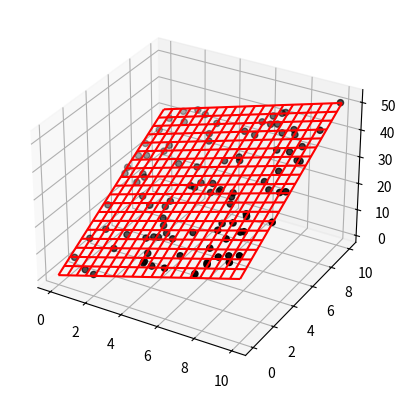

This figure's Python source:
import numpy as np
import matplotlib.pyplot as plt
from mpl_toolkits.mplot3d import axes3d  # 3D表示に使う
from scipy import linalg  # linalg.solve(A, b) 　Ax = bの解を求める関数

# y = w[0] + w[1]x[1] + w[2]x[2]型。
# 今回はw = [1, 2, 3]とする。
X = np.random.random((100, 2)) * 10  # 0から1*10の範囲をとる100*2の行列
y = 1 + 2 * X[:, 0] + 3 * X[:, 1] + np.random.randn(100)
# x0とx1の座標からyを作成。randnで本来の値にノイズを加えている。

Xtil = np.c_[
    np.ones(X.shape[0]), X
]  # Xの行列の左端に[1,1,1,...,1]^Tを加える。(7)式を確認しよう
A = np.dot(Xtil.T, Xtil)  # 標準形A,bに当てはめる。
b = np.dot(Xtil.T, y)
w = linalg.solve(A, b)  # (8)式をwについて解く。

xmesh, ymesh = np.meshgrid(np.linspace(0, 10, 20), np.linspace(0, 10, 20))
zmesh = (w[0] + w[1] * xmesh.ravel() + w[2] * ymesh.ravel()).reshape(xmesh.shape)

fig = plt.figure()
ax = fig.add_subplot(111, projection="3d")
ax.scatter(X[:, 0], X[:, 1], y, color="k")
ax.plot_wireframe(xmesh, ymesh, zmesh, color="r")
plt.show()
